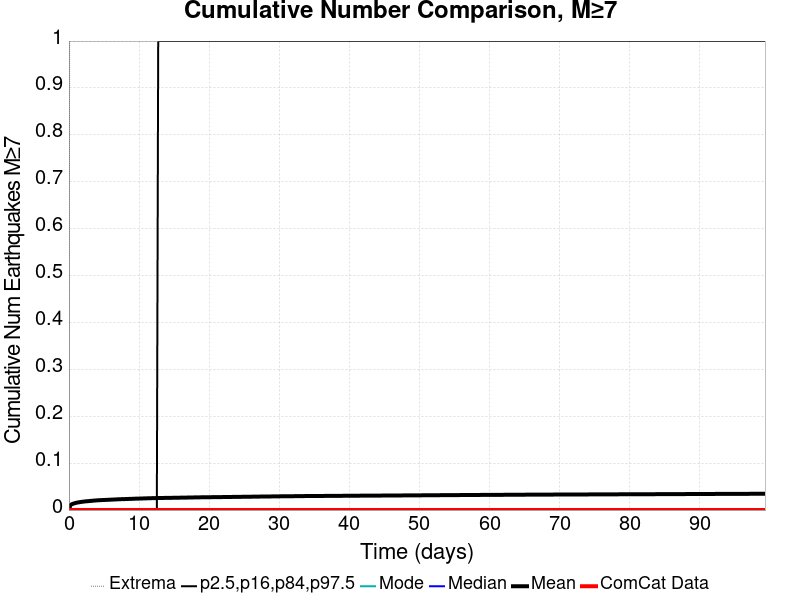

The file beside this chart, header and first rows:
Time (days), ComCat Data, Simulation Mean, Simulation Median, Simulation Mode, Simulation Minimum, Simulation Maximum, 2.5 %-ile, 16 %-ile, 84 %-ile, 97.5 %-ile
0.0, 0.0, 0.0, 0.0, 0.0, 0.0, 0.0, 0.0, 0.0, 0.0, 0.0
0.199, 0.0, 0.01006, 0.0, 0.0, 0.0, 2.0, 0.0, 0.0, 0.0, 0.0
0.398, 0.0, 0.01238, 0.0, 0.0, 0.0, 2.0, 0.0, 0.0, 0.0, 0.0
0.597, 0.0, 0.0135, 0.0, 0.0, 0.0, 2.0, 0.0, 0.0, 0.0, 0.0
0.796, 0.0, 0.01451, 0.0, 0.0, 0.0, 2.0, 0.0, 0.0, 0.0, 0.0
0.995, 0.0, 0.01525, 0.0, 0.0, 0.0, 2.0, 0.0, 0.0, 0.0, 0.0
1.194, 0.0, 0.01599, 0.0, 0.0, 0.0, 2.0, 0.0, 0.0, 0.0, 0.0
1.393, 0.0, 0.01644, 0.0, 0.0, 0.0, 2.0, 0.0, 0.0, 0.0, 0.0
1.592, 0.0, 0.01701, 0.0, 0.0, 0.0, 2.0, 0.0, 0.0, 0.0, 0.0
1.791, 0.0, 0.01746, 0.0, 0.0, 0.0, 2.0, 0.0, 0.0, 0.0, 0.0
1.99, 0.0, 0.01785, 0.0, 0.0, 0.0, 2.0, 0.0, 0.0, 0.0, 0.0
2.189, 0.0, 0.0182, 0.0, 0.0, 0.0, 2.0, 0.0, 0.0, 0.0, 0.0
2.388, 0.0, 0.01858, 0.0, 0.0, 0.0, 2.0, 0.0, 0.0, 0.0, 0.0
2.587, 0.0, 0.01883, 0.0, 0.0, 0.0, 2.0, 0.0, 0.0, 0.0, 0.0
2.786, 0.0, 0.01902, 0.0, 0.0, 0.0, 2.0, 0.0, 0.0, 0.0, 0.0
2.985, 0.0, 0.01937, 0.0, 0.0, 0.0, 2.0, 0.0, 0.0, 0.0, 0.0
3.184, 0.0, 0.01961, 0.0, 0.0, 0.0, 2.0, 0.0, 0.0, 0.0, 0.0
3.383, 0.0, 0.01987, 0.0, 0.0, 0.0, 2.0, 0.0, 0.0, 0.0, 0.0
3.582, 0.0, 0.0202, 0.0, 0.0, 0.0, 2.0, 0.0, 0.0, 0.0, 0.0
3.781, 0.0, 0.02044, 0.0, 0.0, 0.0, 2.0, 0.0, 0.0, 0.0, 0.0
3.98, 0.0, 0.02066, 0.0, 0.0, 0.0, 2.0, 0.0, 0.0, 0.0, 0.0
4.179, 0.0, 0.02085, 0.0, 0.0, 0.0, 2.0, 0.0, 0.0, 0.0, 0.0
4.378, 0.0, 0.02105, 0.0, 0.0, 0.0, 2.0, 0.0, 0.0, 0.0, 0.0
4.577, 0.0, 0.02119, 0.0, 0.0, 0.0, 2.0, 0.0, 0.0, 0.0, 0.0
4.776, 0.0, 0.02137, 0.0, 0.0, 0.0, 2.0, 0.0, 0.0, 0.0, 0.0
4.975, 0.0, 0.02149, 0.0, 0.0, 0.0, 2.0, 0.0, 0.0, 0.0, 0.0
5.174, 0.0, 0.02162, 0.0, 0.0, 0.0, 2.0, 0.0, 0.0, 0.0, 0.0
5.373, 0.0, 0.02176, 0.0, 0.0, 0.0, 2.0, 0.0, 0.0, 0.0, 0.0
5.572, 0.0, 0.02189, 0.0, 0.0, 0.0, 2.0, 0.0, 0.0, 0.0, 0.0
5.771, 0.0, 0.02201, 0.0, 0.0, 0.0, 2.0, 0.0, 0.0, 0.0, 0.0
5.97, 0.0, 0.02215, 0.0, 0.0, 0.0, 2.0, 0.0, 0.0, 0.0, 0.0
6.169, 0.0, 0.02227, 0.0, 0.0, 0.0, 2.0, 0.0, 0.0, 0.0, 0.0
6.368, 0.0, 0.02243, 0.0, 0.0, 0.0, 2.0, 0.0, 0.0, 0.0, 0.0
6.567, 0.0, 0.02256, 0.0, 0.0, 0.0, 2.0, 0.0, 0.0, 0.0, 0.0
6.766, 0.0, 0.02274, 0.0, 0.0, 0.0, 2.0, 0.0, 0.0, 0.0, 0.0
6.965, 0.0, 0.02291, 0.0, 0.0, 0.0, 2.0, 0.0, 0.0, 0.0, 0.0
7.164, 0.0, 0.02307, 0.0, 0.0, 0.0, 2.0, 0.0, 0.0, 0.0, 0.0
7.363, 0.0, 0.02316, 0.0, 0.0, 0.0, 2.0, 0.0, 0.0, 0.0, 0.0
7.562, 0.0, 0.02324, 0.0, 0.0, 0.0, 2.0, 0.0, 0.0, 0.0, 0.0
7.761, 0.0, 0.02332, 0.0, 0.0, 0.0, 2.0, 0.0, 0.0, 0.0, 0.0
7.96, 0.0, 0.02342, 0.0, 0.0, 0.0, 2.0, 0.0, 0.0, 0.0, 0.0
8.159, 0.0, 0.02349, 0.0, 0.0, 0.0, 2.0, 0.0, 0.0, 0.0, 0.0
8.358, 0.0, 0.02358, 0.0, 0.0, 0.0, 2.0, 0.0, 0.0, 0.0, 0.0
8.557, 0.0, 0.02376, 0.0, 0.0, 0.0, 3.0, 0.0, 0.0, 0.0, 0.0
8.756, 0.0, 0.02382, 0.0, 0.0, 0.0, 3.0, 0.0, 0.0, 0.0, 0.0
8.955, 0.0, 0.02391, 0.0, 0.0, 0.0, 3.0, 0.0, 0.0, 0.0, 0.0
9.154, 0.0, 0.02405, 0.0, 0.0, 0.0, 3.0, 0.0, 0.0, 0.0, 0.0
9.353, 0.0, 0.02421, 0.0, 0.0, 0.0, 3.0, 0.0, 0.0, 0.0, 0.0
9.552, 0.0, 0.0243, 0.0, 0.0, 0.0, 3.0, 0.0, 0.0, 0.0, 0.0
9.751, 0.0, 0.02439, 0.0, 0.0, 0.0, 3.0, 0.0, 0.0, 0.0, 0.0
9.95, 0.0, 0.02446, 0.0, 0.0, 0.0, 3.0, 0.0, 0.0, 0.0, 0.0
10.15, 0.0, 0.02459, 0.0, 0.0, 0.0, 3.0, 0.0, 0.0, 0.0, 0.0
10.35, 0.0, 0.02466, 0.0, 0.0, 0.0, 3.0, 0.0, 0.0, 0.0, 0.0
10.55, 0.0, 0.02477, 0.0, 0.0, 0.0, 3.0, 0.0, 0.0, 0.0, 0.0
10.75, 0.0, 0.02485, 0.0, 0.0, 0.0, 3.0, 0.0, 0.0, 0.0, 0.0
10.95, 0.0, 0.02493, 0.0, 0.0, 0.0, 3.0, 0.0, 0.0, 0.0, 0.0
11.14, 0.0, 0.02506, 0.0, 0.0, 0.0, 3.0, 0.0, 0.0, 0.0, 0.0
11.34, 0.0, 0.02511, 0.0, 0.0, 0.0, 3.0, 0.0, 0.0, 0.0, 0.0
11.54, 0.0, 0.02517, 0.0, 0.0, 0.0, 3.0, 0.0, 0.0, 0.0, 0.0
11.74, 0.0, 0.0253, 0.0, 0.0, 0.0, 3.0, 0.0, 0.0, 0.0, 0.0
... 440 more rows
